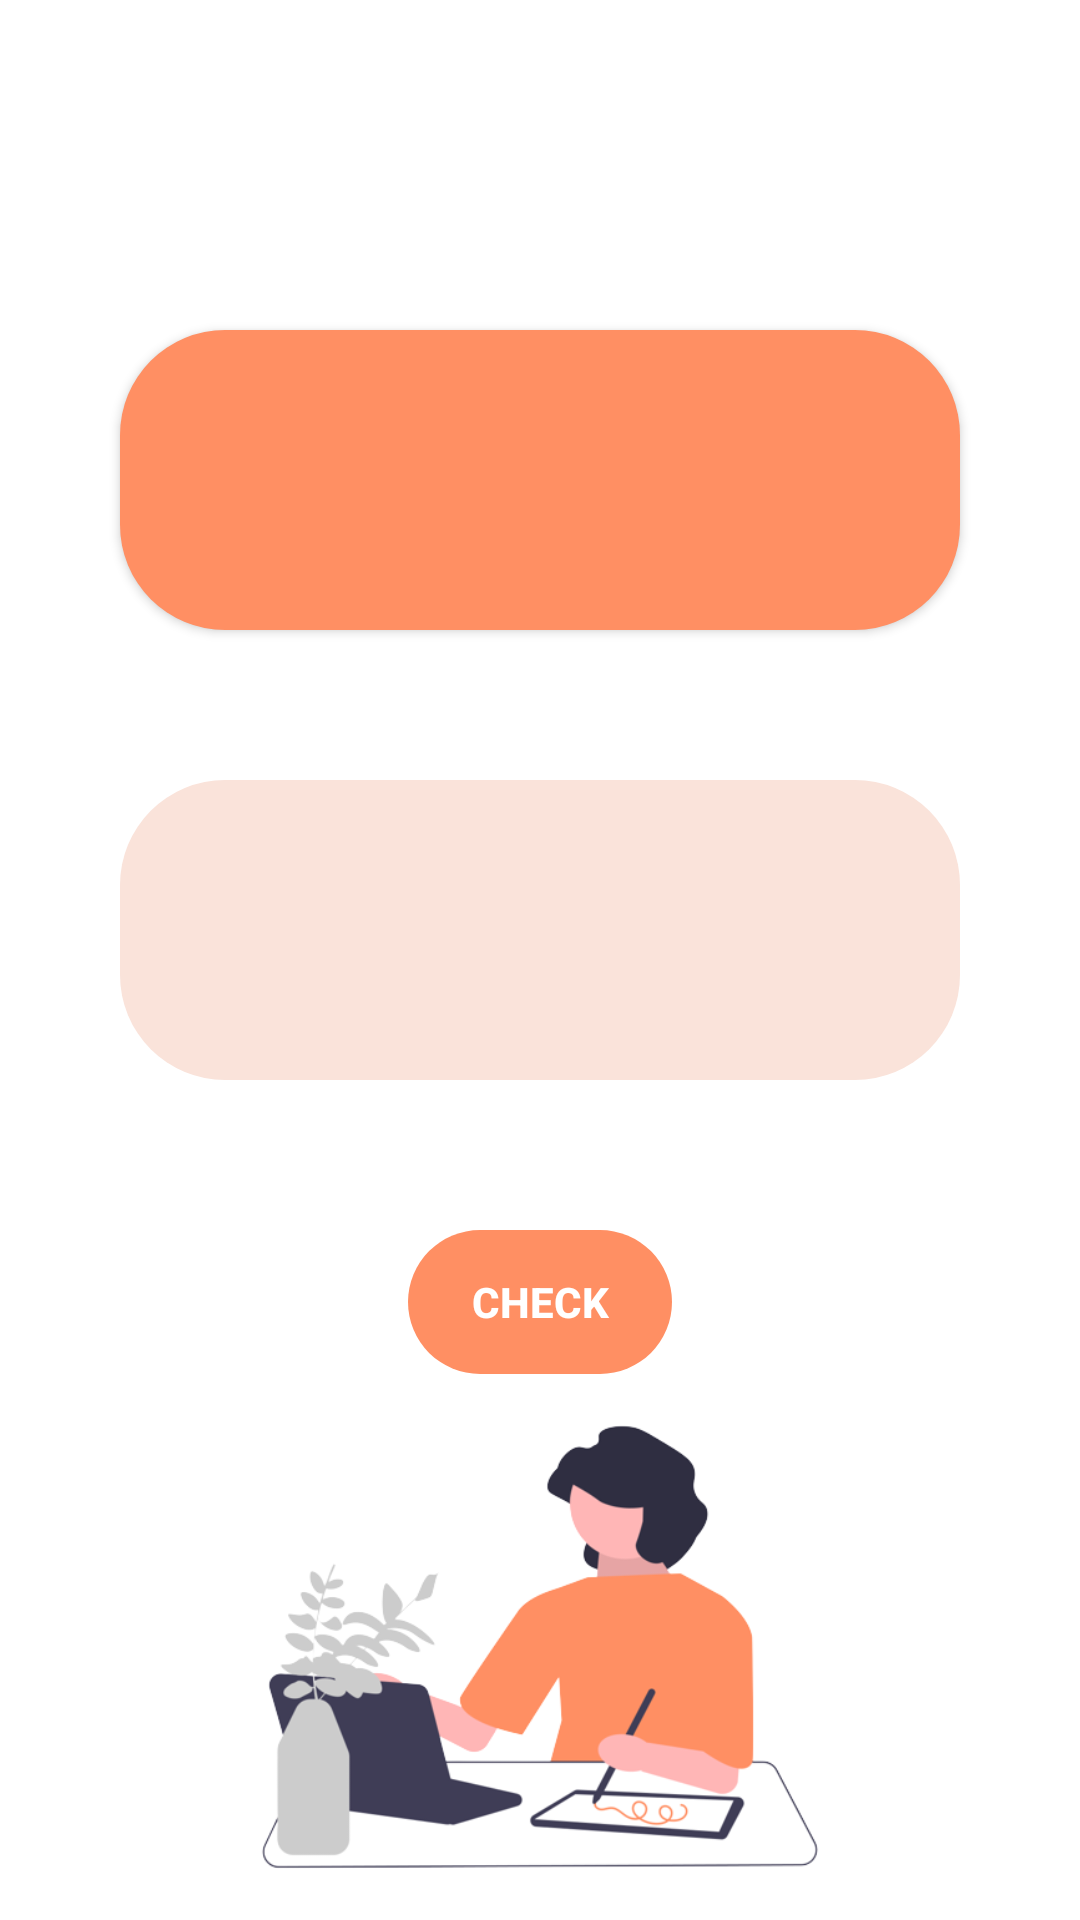

Layout XML and referenced resources for this Android screen:
<!-- AndroidManifest.xml: application theme Theme.TalkTrainer -->
<!-- res/layout/activity_study.xml -->
<?xml version="1.0" encoding="utf-8"?>
<RelativeLayout xmlns:android="http://schemas.android.com/apk/res/android"
    xmlns:app="http://schemas.android.com/apk/res-auto"
    xmlns:tools="http://schemas.android.com/tools"
    android:layout_width="match_parent"
    android:layout_height="match_parent"
    tools:context=".Study">

    <Button
        android:layout_width="match_parent"
        android:layout_height="100dp"
        android:id="@+id/englishWord"
        app:backgroundTint="#FF8F63"
        android:background="@drawable/radius3"
        android:elevation="4dp"
        android:padding="20dp"
        android:textSize="20sp"
        android:textAlignment="center"
        android:textStyle="bold"
        android:layout_marginTop="110dp"
        android:layout_marginStart="40dp"
        android:layout_marginEnd="40dp"/>

    <EditText
        android:layout_width="match_parent"
        android:layout_height="100dp"
        android:id="@+id/translation"
        android:layout_below="@id/englishWord"
        android:layout_marginTop="50dp"
        android:background="@drawable/radius"
        android:layout_marginStart="40dp"
        android:layout_marginEnd="40dp"
        android:textAlignment="center"
        android:textColor="@color/white"
        android:fontFamily="@font/mainfont"
        android:textSize="30sp"/>

    <Button
        android:id="@+id/checkBtn"
        android:layout_width="wrap_content"
        android:layout_height="wrap_content"
        android:layout_marginTop="50dp"
        android:textColor="@color/white"
        app:backgroundTint="#FF8F63"
        android:background="@drawable/button_background"
        android:elevation="4dp"
        android:drawableLeft="@drawable/baseline_check_24"
        android:text="Check"
        android:textStyle="bold"
        android:layout_below="@id/translation"
        android:layout_centerHorizontal="true"/>

    <ImageView
        android:layout_width="match_parent"
        android:layout_height="match_parent"
        android:layout_below="@id/checkBtn"
        android:src="@drawable/study" />


</RelativeLayout>
<!-- resources referenced by this layout -->
<resources>
  <color name="white">#FFFFFFFF</color>
  <!-- drawable button_background (drawable) -->
  <shape xmlns:android="http://schemas.android.com/apk/res/android"
      android:shape="rectangle"
      android:color="#FF8F63">
      <corners android:radius="24dp" />
  </shape>
  <!-- drawable radius (drawable) -->
  <?xml version="1.0" encoding="utf-8"?>
  <shape xmlns:android="http://schemas.android.com/apk/res/android" >
      <solid android:color="#FAE3DA" />
  
      <padding
          android:left="1dp"
          android:right="1dp"
          android:bottom="1dp"
          android:top="1dp" />
  
      <corners android:radius="35dp" />
  </shape>
  <!-- drawable radius3 (drawable) -->
  <?xml version="1.0" encoding="utf-8"?>
  <shape xmlns:android="http://schemas.android.com/apk/res/android" >
      <solid android:color="#FF8F63" />
  
      <padding
          android:left="1dp"
          android:right="1dp"
          android:bottom="1dp"
          android:top="1dp" />
  
      <corners android:radius="35dp" />
  </shape>
  <!-- drawable study: png bitmap (drawable, 49388 bytes) -->
  <style name="Theme.TalkTrainer" parent="Theme.MaterialComponents.DayNight.DarkActionBar">
          
          <item name="colorPrimary">@color/postMain</item>
          <item name="colorPrimaryVariant">@color/purple_700</item>
          <item name="colorOnPrimary">@color/white</item>
          
          <item name="colorSecondary">@color/teal_200</item>
          <item name="colorSecondaryVariant">@color/teal_700</item>
          <item name="colorOnSecondary">@color/black</item>
          
          <item name="android:statusBarColor">?attr/colorPrimaryVariant</item>
          
      </style>
  <color name="postMain">#ECC8B9</color>
  <color name="purple_700">#FF3700B3</color>
  <color name="teal_200">#FF03DAC5</color>
  <color name="teal_700">#FF018786</color>
  <color name="black">#DA000000</color>
</resources>
